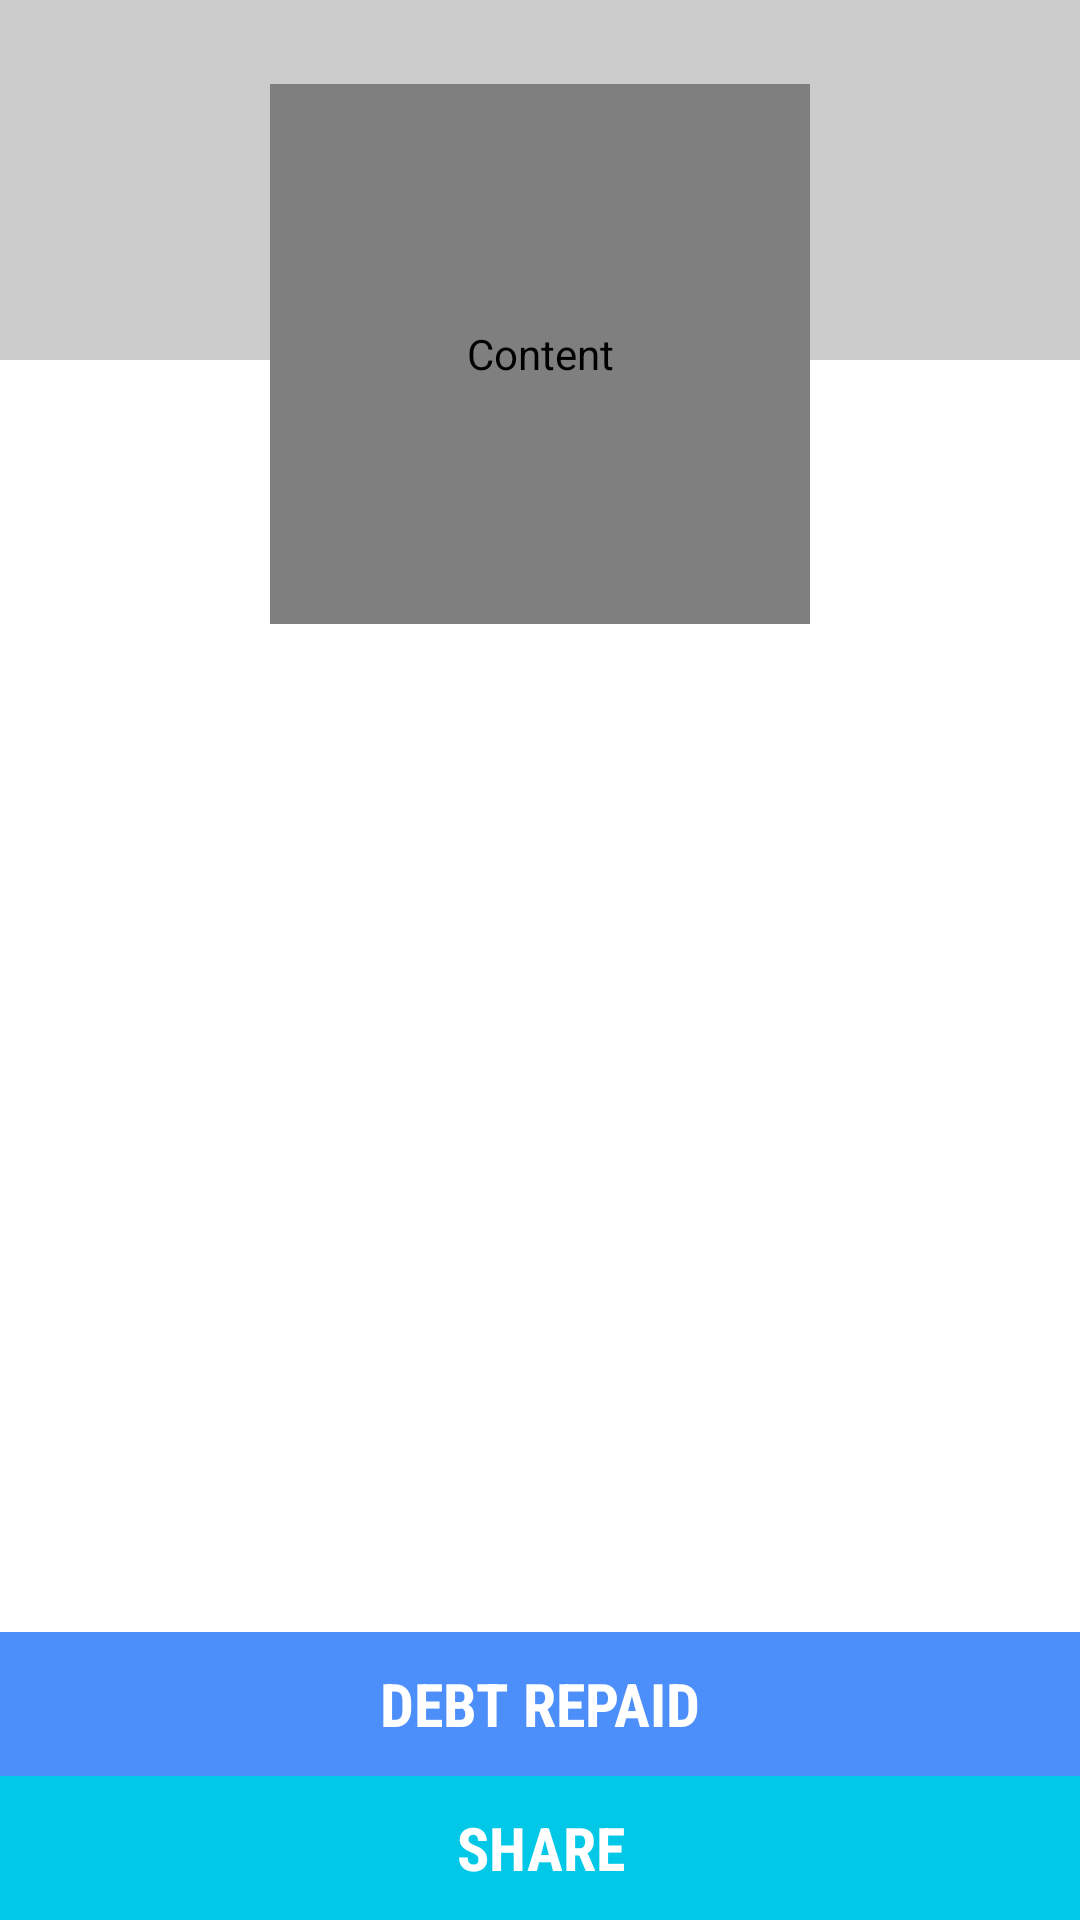

Reconstruct the res/layout file that produces this screen, plus the resources it refers to.
<!-- AndroidManifest.xml: application theme AppTheme -->
<!-- res/layout/fragment_frienddetails.xml -->
<?xml version="1.0" encoding="utf-8"?>
<RelativeLayout xmlns:android="http://schemas.android.com/apk/res/android"
    android:layout_width="match_parent"
    android:layout_height="match_parent" >

    <View
        android:id="@+id/top_background"
        android:layout_width="fill_parent"
        android:layout_height="120dp"
		android:background="#CCCCCC"/>

	<vnapnic.project.debtmanager.view.RoundedImageView
		android:id="@+id/friend_image"
		android:layout_width="180dp"
		android:layout_height="180dp"
		android:layout_marginTop="28dp"
		android:layout_centerHorizontal="true"
		android:contentDescription="@string/contentDesc"
		android:scaleType="centerCrop" />

    <TextView
        android:id="@+id/owe_status"
        android:layout_width="fill_parent"
        android:layout_height="wrap_content"
        android:layout_below="@+id/friend_image"
        android:fontFamily="sans-serif-condensed"
        android:gravity="center_horizontal"
        android:paddingTop="10dp"
        android:textColor="@color/emphasised_text"
        android:textSize="25sp"
        android:textStyle="italic" />

    <TextView
        android:id="@+id/amount"
        android:layout_width="fill_parent"
        android:layout_height="wrap_content"
        android:layout_below="@+id/owe_status"
        android:layout_marginTop="-10dp"
        android:fontFamily="sans-serif-condensed"
        android:gravity="top|center_horizontal"
        android:textColor="@color/emphasised_text"
        android:textSize="60sp" />

    <Button
        android:id="@+id/share"
        style="@style/CustomBtn"
        android:layout_width="fill_parent"
        android:layout_height="wrap_content"
        android:layout_alignParentBottom="true"
        android:background="@drawable/btn_wide_red"
        android:fontFamily="sans-serif-condensed"
        android:text="@string/share" />

    <Button
        android:id="@+id/repaid"
        style="@style/CustomBtn"
        android:layout_width="fill_parent"
        android:layout_height="wrap_content"
        android:layout_above="@id/share"
        android:background="@drawable/btn_wide_red_darker"
        android:fontFamily="sans-serif-condensed"
        android:onClick="onClick"
        android:text="@string/debt_repaid" />

</RelativeLayout>
<!-- resources referenced by this layout -->
<resources>
  <color name="emphasised_text">#444</color>
  <string name="contentDesc">Content</string>
  <string name="debt_repaid">Debt Repaid</string>
  <string name="share">Share</string>
  <style name="CustomBtn" parent="@android:style/Widget.Holo.Button">
          <item name="android:textColor">#FFFFFF</item>
          <item name="android:textSize">20sp</item>
          <item name="android:textStyle">bold</item>
          <item name="android:textAllCaps">true</item>
      </style>
  <!-- drawable btn_style_grey (drawable) -->
  <?xml version="1.0" encoding="utf-8"?>
  <shape xmlns:android="http://schemas.android.com/apk/res/android" >
      <solid android:color="@color/main_background" />
  </shape>
  <!-- drawable btn_style_pressed (drawable) -->
  <?xml version="1.0" encoding="utf-8"?>
  <shape xmlns:android="http://schemas.android.com/apk/res/android" >
      <solid android:color="#a1f2ff" />
  </shape>
  <!-- drawable btn_style_red (drawable) -->
  <?xml version="1.0" encoding="utf-8"?>
  <shape xmlns:android="http://schemas.android.com/apk/res/android" >
      <solid android:color="#02c8e8" />
  </shape>
  <!-- drawable btn_style_darkgrey (drawable) -->
  <?xml version="1.0" encoding="utf-8"?>
  <shape xmlns:android="http://schemas.android.com/apk/res/android" >
      <solid android:color="@color/main_background_slightlyDarker" />
  </shape>
  <!-- drawable btn_style_darkred (drawable) -->
  <?xml version="1.0" encoding="utf-8"?>
  <shape xmlns:android="http://schemas.android.com/apk/res/android" >
      <solid android:color="#4c8efa" />
  </shape>
  <style name="AppBaseTheme" parent="android:Theme.Holo.Light.DarkActionBar">
          
      </style>
  <style name="PopupMenu.Myactionbar" parent="@android:style/Widget.Holo.ListPopupWindow">
          <item name="android:popupBackground">@drawable/menu_dropdown_panel_myactionbar</item>	
      </style>
  <style name="DropDownListView.Myactionbar" parent="@android:style/Widget.Holo.ListView.DropDown">
          <item name="android:listSelector">@drawable/selectable_background_myactionbar</item>
      </style>
  <style name="ActionBarTabStyle.Myactionbar" parent="@android:style/Widget.Holo.ActionBar.TabView">
          <item name="android:background">@drawable/tab_indicator_ab_myactionbar</item>
      </style>
  <style name="ActionButton.CloseMode.Myactionbar" parent="@android:style/Widget.Holo.ActionButton.CloseMode">
          <item name="android:background">@drawable/btn_cab_done_myactionbar</item>
      </style>
  <style name="EditTextTheme" parent="android:Widget.EditText">
  	  <item name="android:background">@drawable/edit_text_holo_light</item>
  	  <item name="android:textColor">@color/text</item>
    </style>
  <style name="ButtonTheme" parent="android:Widget.Button">
  	  <item name="android:background">@drawable/btn_default_holo_light</item>
  	  <item name="android:minHeight">48dip</item>
  	  <item name="android:minWidth">64dip</item>
  	  <item name="android:textColor">@color/text</item>
    </style>
  <style name="ImageButtonTheme" parent="android:Widget.ImageButton">
  	  <item name="android:background">@drawable/btn_default_holo_light</item>
    </style>
  <style name="Theme.Myactionbar.Widget" parent="@android:style/Theme.Holo">
          <item name="android:popupMenuStyle">@style/PopupMenu.Myactionbar</item>
          <item name="android:dropDownListViewStyle">@style/DropDownListView.Myactionbar</item>
      </style>
  <color name="main_background">#BABABA</color>
  <color name="main_background_slightlyDarker">#AFAFAF</color>
  <style name="ProgressBar.Myactionbar" parent="@android:style/Widget.Holo.ProgressBar.Horizontal">
          <item name="android:progressDrawable">@drawable/progress_horizontal_myactionbar</item>
      </style>
  <color name="text">#2a2a2a</color>
</resources>
